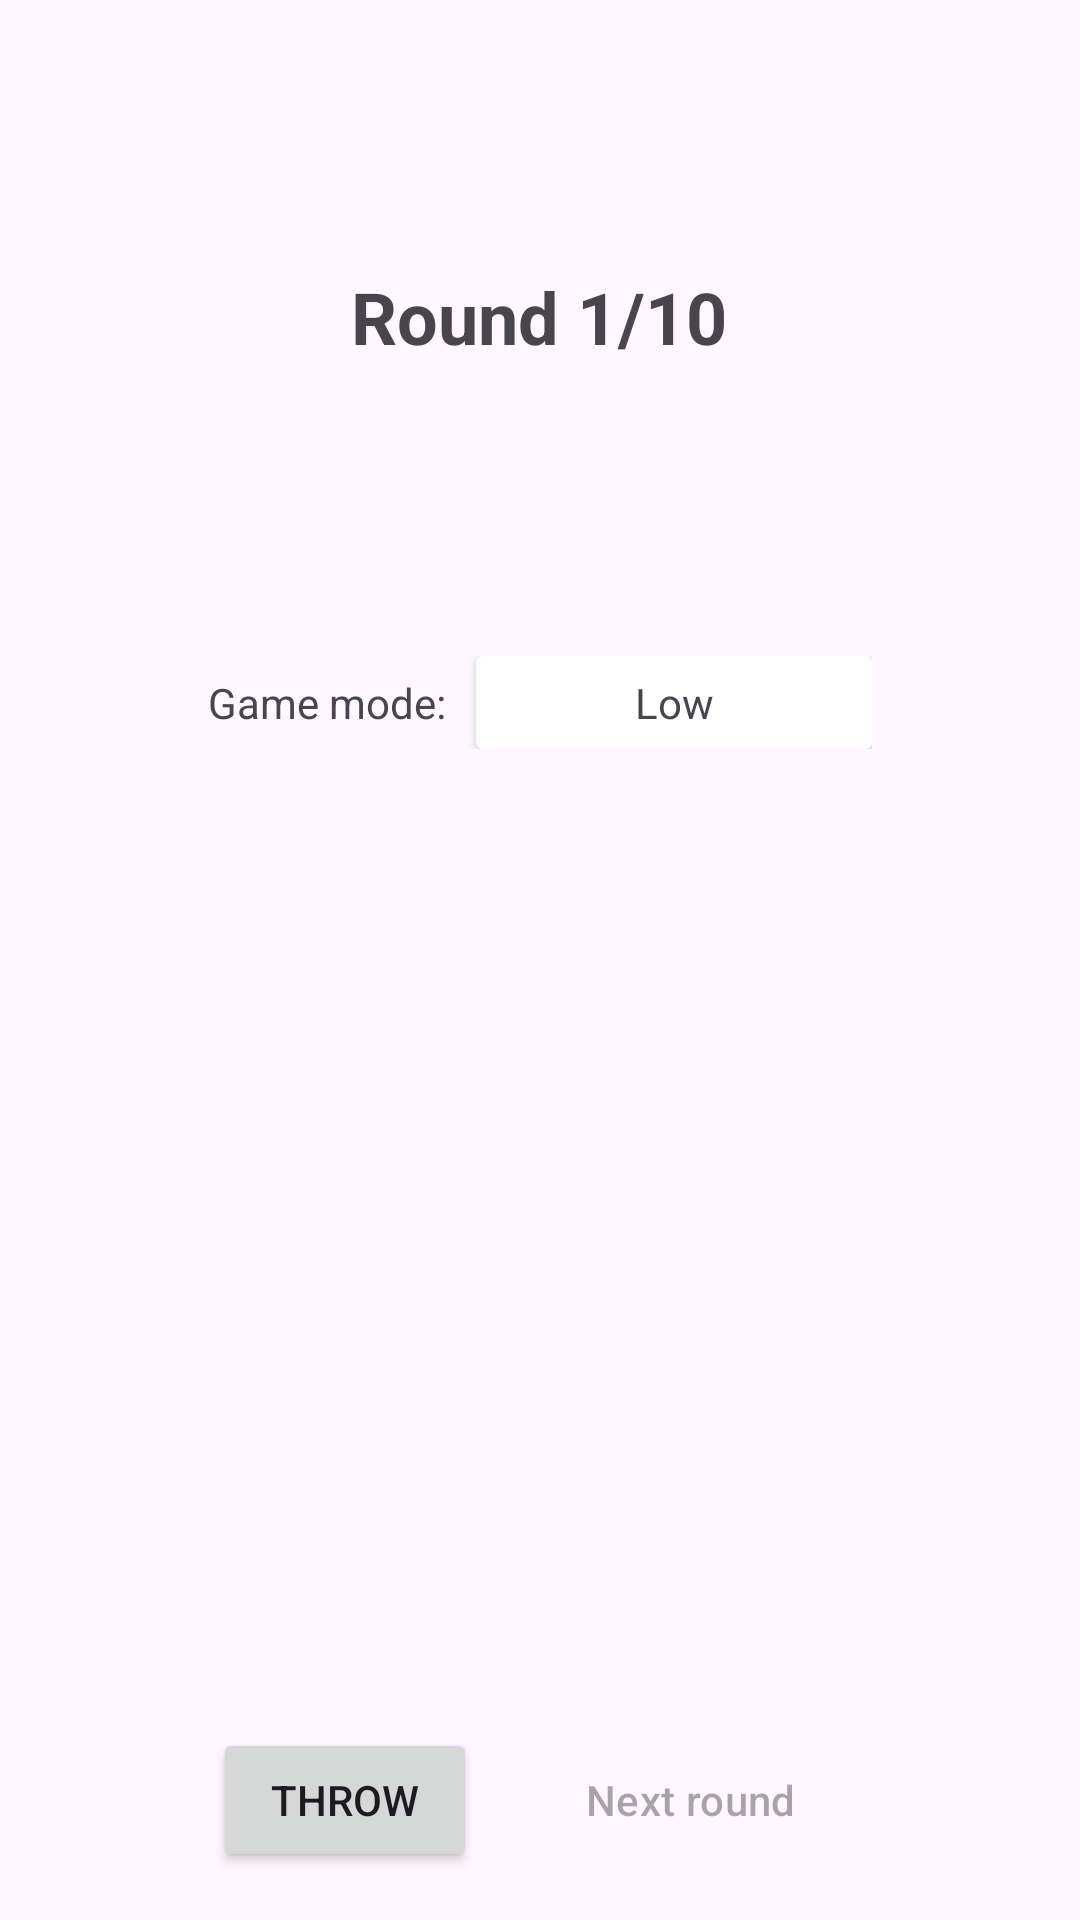

Layout XML and referenced resources for this Android screen:
<!-- AndroidManifest.xml: application theme Theme.Thirty -->
<!-- res/layout/activity_main.xml -->
<?xml version="1.0" encoding="utf-8"?>
<androidx.constraintlayout.widget.ConstraintLayout xmlns:android="http://schemas.android.com/apk/res/android"
    xmlns:app="http://schemas.android.com/apk/res-auto"
    xmlns:tools="http://schemas.android.com/tools"
    android:id="@+id/main"
    android:layout_width="match_parent"
    android:layout_height="match_parent"
    tools:context=".GameActivity">

    <TextView
        android:id="@+id/roundCount"
        android:layout_width="wrap_content"
        android:layout_height="wrap_content"
        android:layout_marginTop="8dp"
        android:text="Round 1/10"
        android:textSize="24sp"
        android:textStyle="bold"
        app:layout_constraintBottom_toTopOf="@+id/linearLayout3"
        app:layout_constraintEnd_toEndOf="parent"
        app:layout_constraintHorizontal_bias="0.498"
        app:layout_constraintStart_toStartOf="parent"
        app:layout_constraintTop_toTopOf="parent" />

    <LinearLayout
        android:id="@+id/linearLayout3"
        android:layout_width="match_parent"
        android:layout_height="wrap_content"
        android:gravity="center"
        android:orientation="vertical"
        android:padding="16dp"
        app:layout_constraintBottom_toBottomOf="parent"
        app:layout_constraintTop_toTopOf="parent">

        <LinearLayout
            android:id="@+id/linearLayout2"
            android:layout_width="wrap_content"
            android:layout_height="wrap_content"
            android:layout_marginBottom="12dp"
            app:layout_constraintEnd_toEndOf="parent"
            app:layout_constraintStart_toStartOf="parent">

            <TextView
                android:id="@+id/textView2"
                android:layout_width="wrap_content"
                android:layout_height="wrap_content"
                android:layout_marginVertical="6dp"
                android:layout_marginEnd="10dp"
                android:text="Game mode:" />

            <androidx.cardview.widget.CardView
                android:id="@+id/gameModePicker"
                android:layout_width="132dp"
                android:layout_height="wrap_content"
                app:layout_constraintEnd_toEndOf="parent"
                app:layout_constraintHorizontal_bias="0.654"
                app:layout_constraintStart_toStartOf="parent">

                <TextView
                    android:id="@+id/gameModeText"
                    android:layout_width="match_parent"
                    android:layout_height="wrap_content"
                    android:layout_marginVertical="6dp"
                    android:text="Low"
                    android:textAlignment="center" />
            </androidx.cardview.widget.CardView>
        </LinearLayout>

        <LinearLayout
            android:id="@+id/linearLayout"
            android:layout_width="match_parent"
            android:layout_height="wrap_content"
            android:gravity="center"
            android:orientation="vertical"
            app:layout_constraintBottom_toBottomOf="parent"
            app:layout_constraintTop_toTopOf="parent">

            <LinearLayout
                android:id="@+id/dices"
                android:layout_width="wrap_content"
                android:layout_height="wrap_content"
                android:orientation="horizontal">

                <ImageView
                    android:id="@+id/dice1"
                    style="@style/DiceStyle" />

                <ImageView
                    android:id="@+id/dice2"
                    style="@style/DiceStyle" />

                <ImageView
                    android:id="@+id/dice3"
                    style="@style/DiceStyle" />
            </LinearLayout>

            <LinearLayout
                android:layout_width="wrap_content"
                android:layout_height="wrap_content"
                android:orientation="horizontal">

                <ImageView
                    android:id="@+id/dice4"
                    style="@style/DiceStyle" />

                <ImageView
                    android:id="@+id/dice5"
                    style="@style/DiceStyle" />

                <ImageView
                    android:id="@+id/dice6"
                    style="@style/DiceStyle" />
            </LinearLayout>
        </LinearLayout>
    </LinearLayout>


    <LinearLayout
        android:layout_width="wrap_content"
        android:layout_height="wrap_content"
        android:layout_marginBottom="16dp"
        app:layout_constraintBottom_toBottomOf="parent"
        app:layout_constraintEnd_toEndOf="parent"
        app:layout_constraintStart_toStartOf="parent">

        <Button
            android:id="@+id/throwButton"
            android:layout_width="wrap_content"
            android:layout_height="wrap_content"
            android:layout_marginEnd="12dp"
            android:text="Throw" />

        <Button
            android:id="@+id/nextRoundButton"
            style="@style/Widget.Material3.Button.OutlinedButton"
            android:layout_width="wrap_content"
            android:layout_height="wrap_content"
            android:enabled="false"
            android:text="Next round" />
    </LinearLayout>
</androidx.constraintlayout.widget.ConstraintLayout>
<!-- resources referenced by this layout -->
<resources>
  <style name="DiceStyle">
          <item name="android:layout_width">64dp</item>
          <item name="android:layout_height">64dp</item>
          <item name="android:layout_margin">8dp</item>
          <item name="android:scaleType">fitCenter</item>
          <item name="android:background">?android:selectableItemBackground</item>
      </style>
  <style name="Theme.Thirty" parent="Base.Theme.Thirty" />
  <style name="Base.Theme.Thirty" parent="Theme.Material3.DayNight">
          
          <item name="colorPrimary">@color/light_primary</item>
          <item name="colorOnPrimary">@color/light_on_primary</item>
  
          <item name="actionBarStyle">@style/MyCustomActionBar</item>
      </style>
  <color name="light_primary">#6E4DFF</color>
  <color name="light_on_primary">#FFFFFF</color>
  <style name="MyCustomActionBar" parent="Widget.AppCompat.ActionBar">
          <item name="background">@color/light_primary</item>
          <item name="titleTextStyle">@style/MyActionBarTitle</item>
      </style>
  <style name="MyActionBarTitle" parent="TextAppearance.AppCompat.Widget.ActionBar.Title">
          <item name="android:textColor">@color/light_on_primary</item>
          <item name="android:textSize">20sp</item>
      </style>
</resources>
